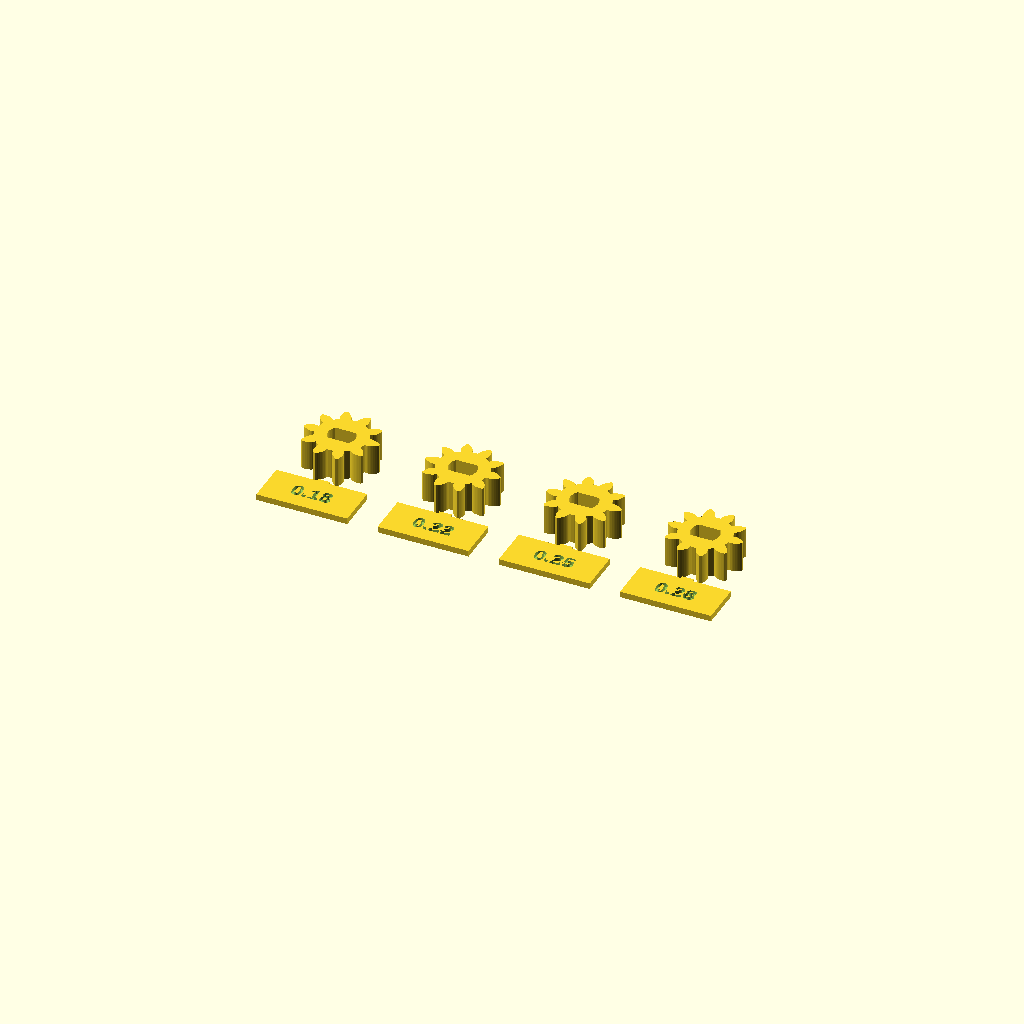
Cell 1: rendered with the file's own defaults.
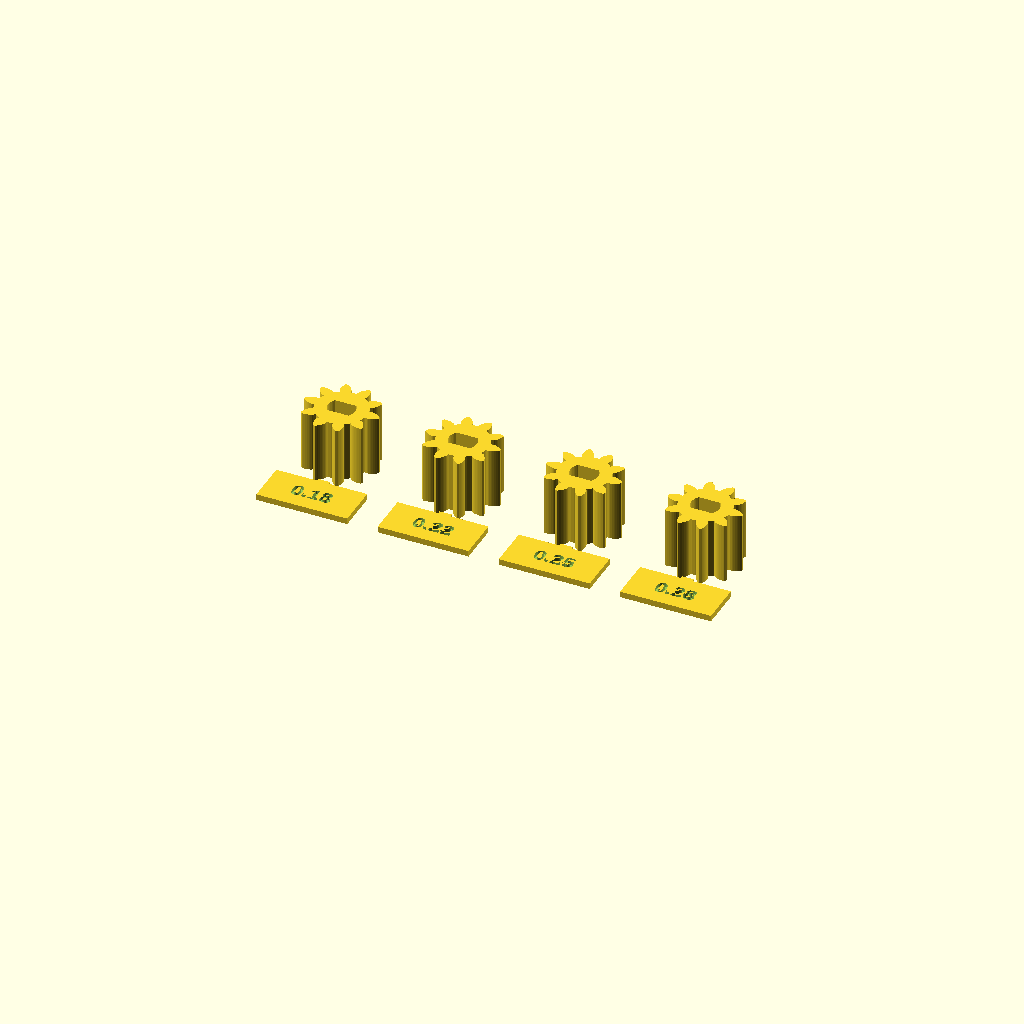
Cell 2: the same model with test_h = 12.
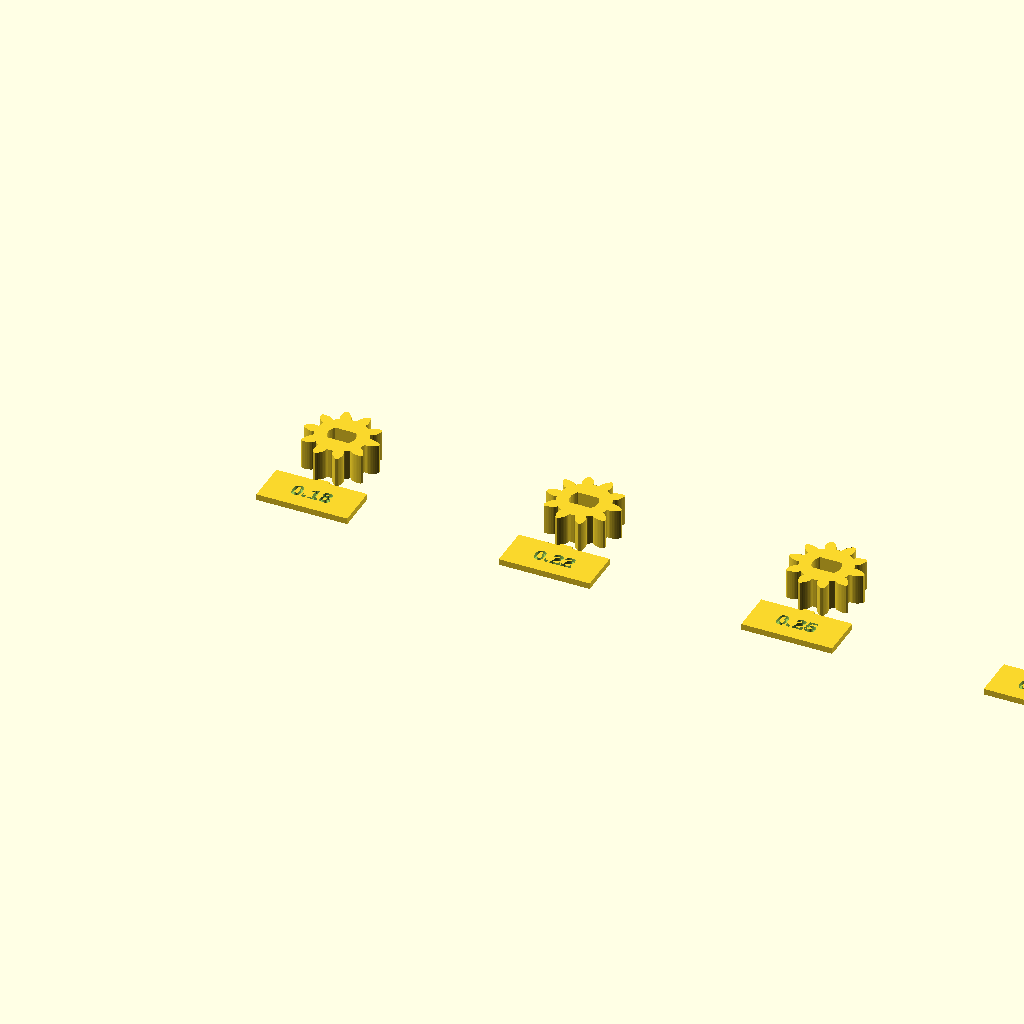
Cell 3: the same model with spacing = 48.
One fixed orthographic camera (rotation 55°, 0°, 25°; colour scheme Cornfield) for every cell.
The OpenSCAD source (99_Teste_Eixo_D.scad):
/*
  =============================================================================
  99_Teste_Eixo_D.scad - Cupom de Calibração do Furo Double-D do 28BYJ-48
  =============================================================================
  Série realmente impressa na Bambu Lab A1 (PLA, bico 0.4 mm):
    - 0.18 mm (APROVADO: justo, sem patinar e sem exigir força)
    - 0.22 mm (comparação)
    - 0.25 mm (comparação)
    - 0.28 mm (comparação)

  RESULTADO FÍSICO: pinhão #1 = 0.18 mm.
  DECISÃO: shaft_clearance = 0.18 mm.
  =============================================================================
*/

include <00_Parametros.scad>;

clearances = [0.18, 0.22, 0.25, 0.28];
test_h = 6.0;
spacing = 24.0;

for (i = [0 : len(clearances)-1]) {
  c = clearances[i];
  tx = i * spacing;

  translate([tx, 0, 0]) {
    // 1. Pinhão limpo; pinion_gear() usa o Double-D global e recebe a folga do cupom.
    pinion_gear(thickness=test_h, clearance=c);

    // 2. Plaqueta frontal de identificação
    translate([-9, -17, 0]) {
      difference() {
        cube([18, 8.5, 1.2]);

        translate([9, 4.25, 0.5])
          linear_extrude(1.0)
            text(str(c), size=3.0, font="Liberation Sans:style=Bold", halign="center", valign="center");
      }
    }

    // Micro-ponte de união para a plaqueta não soltar na impressão.
    translate([-1.2, -8.6, 0])
      cube([2.4, 1.2, 0.8]);
  }
}
Customizer parameters (derived from the source; name, type, default, range or options):
clearances: vector, default [0.18, 0.22, 0.25, 0.28]
test_h: number, default 6
spacing: number, default 24
